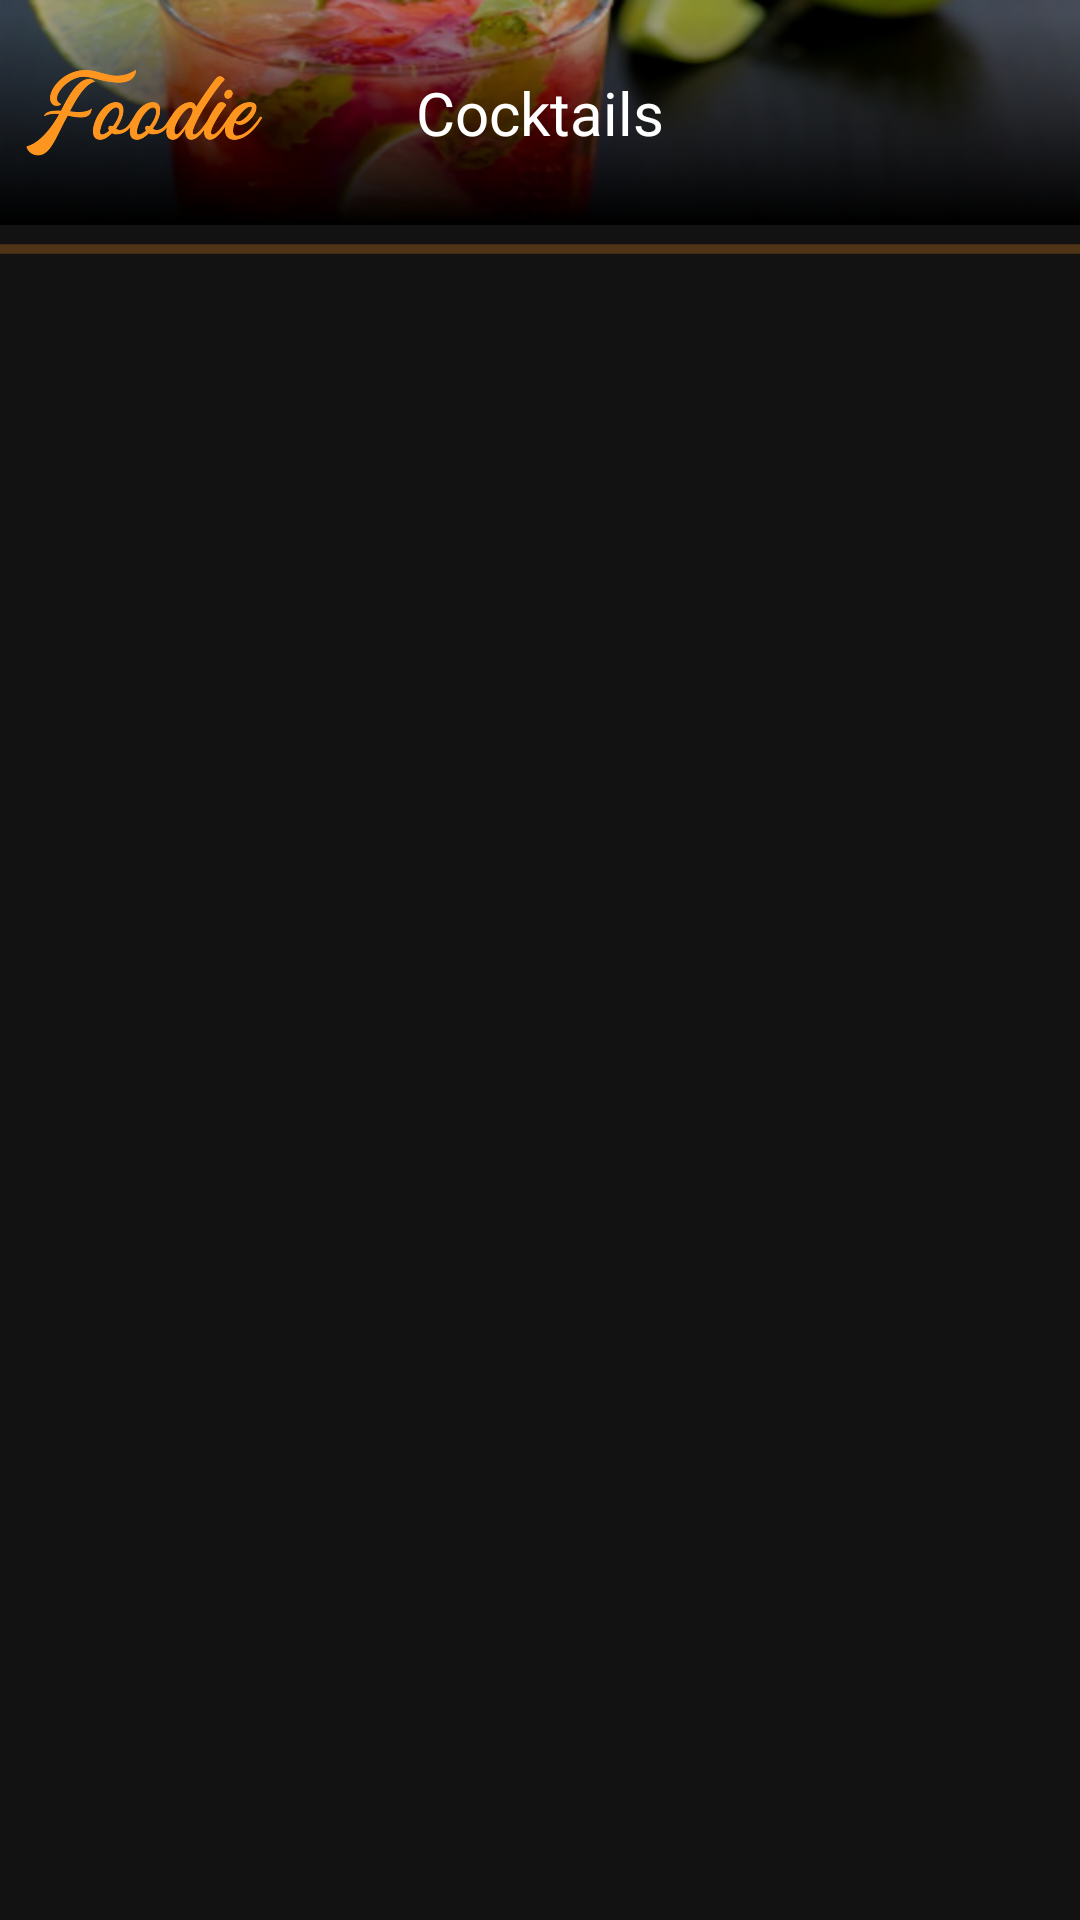

The Android layout XML behind this screen, and the referenced resources:
<!-- AndroidManifest.xml: application theme AppTheme -->
<!-- res/layout/activity_all_cocktails.xml -->
<?xml version="1.0" encoding="utf-8"?>
<androidx.coordinatorlayout.widget.CoordinatorLayout
    xmlns:android="http://schemas.android.com/apk/res/android"
    xmlns:app="http://schemas.android.com/apk/res-auto"
    xmlns:tools="http://schemas.android.com/tools"
    android:layout_width="match_parent"
    android:layout_height="match_parent"
    tools:context=".Activities.Cocktails.AllCocktails"
    android:background="@color/background">

    <View
        android:id="@+id/view"
        android:layout_width="match_parent"
        android:layout_height="75dp"
        android:background="@drawable/actionbar"
        />

    <ImageView
        android:id="@+id/logo"
        android:layout_width="80dp"
        android:layout_height="63dp"
        android:layout_marginStart="8dp"
        android:layout_marginLeft="8dp"
        android:layout_marginTop="6dp"
        android:layout_marginEnd="8dp"
        android:layout_marginRight="8dp"
        android:layout_marginBottom="8dp"
        android:src="@drawable/foodieorange" />

    <TextView
        android:layout_width="wrap_content"
        android:layout_height="wrap_content"
        android:text="Cocktails"
        android:textColor="@android:color/white"
        android:textSize="20dp"
        app:layout_anchor="@id/view"
        app:layout_anchorGravity="center"/>

    <ProgressBar
        android:id="@+id/progressBar"
        style="@style/Base.Widget.AppCompat.ProgressBar.Horizontal"
        android:layout_marginTop="75dp"
        android:indeterminate="true"
        android:layout_width="match_parent"
        android:layout_height="wrap_content" />

    <androidx.recyclerview.widget.RecyclerView
        android:layout_marginTop="85dp"
        android:layout_width="match_parent"
        android:layout_height="match_parent"
        android:id="@+id/cocktailsRecycler"/>

</androidx.coordinatorlayout.widget.CoordinatorLayout>
<!-- resources referenced by this layout -->
<resources>
  <color name="background">#121212</color>
  <!-- drawable actionbar: png bitmap (drawable-hdpi, 40793 bytes) -->
  <!-- drawable foodieorange: png bitmap (drawable-hdpi, 26746 bytes) -->
  <style name="AppTheme" parent="Theme.AppCompat.Light.DarkActionBar">
          
          <item name="colorPrimary">@color/colorPrimary</item>
          <item name="colorPrimaryDark">@color/colorPrimaryDark</item>
          <item name="colorAccent">@color/colorAccent</item>
  
  
  
  
      </style>
  <color name="colorPrimary">#6200EE</color>
  <color name="colorPrimaryDark">#3700B3</color>
  <color name="colorAccent">#ff9720</color>
</resources>
